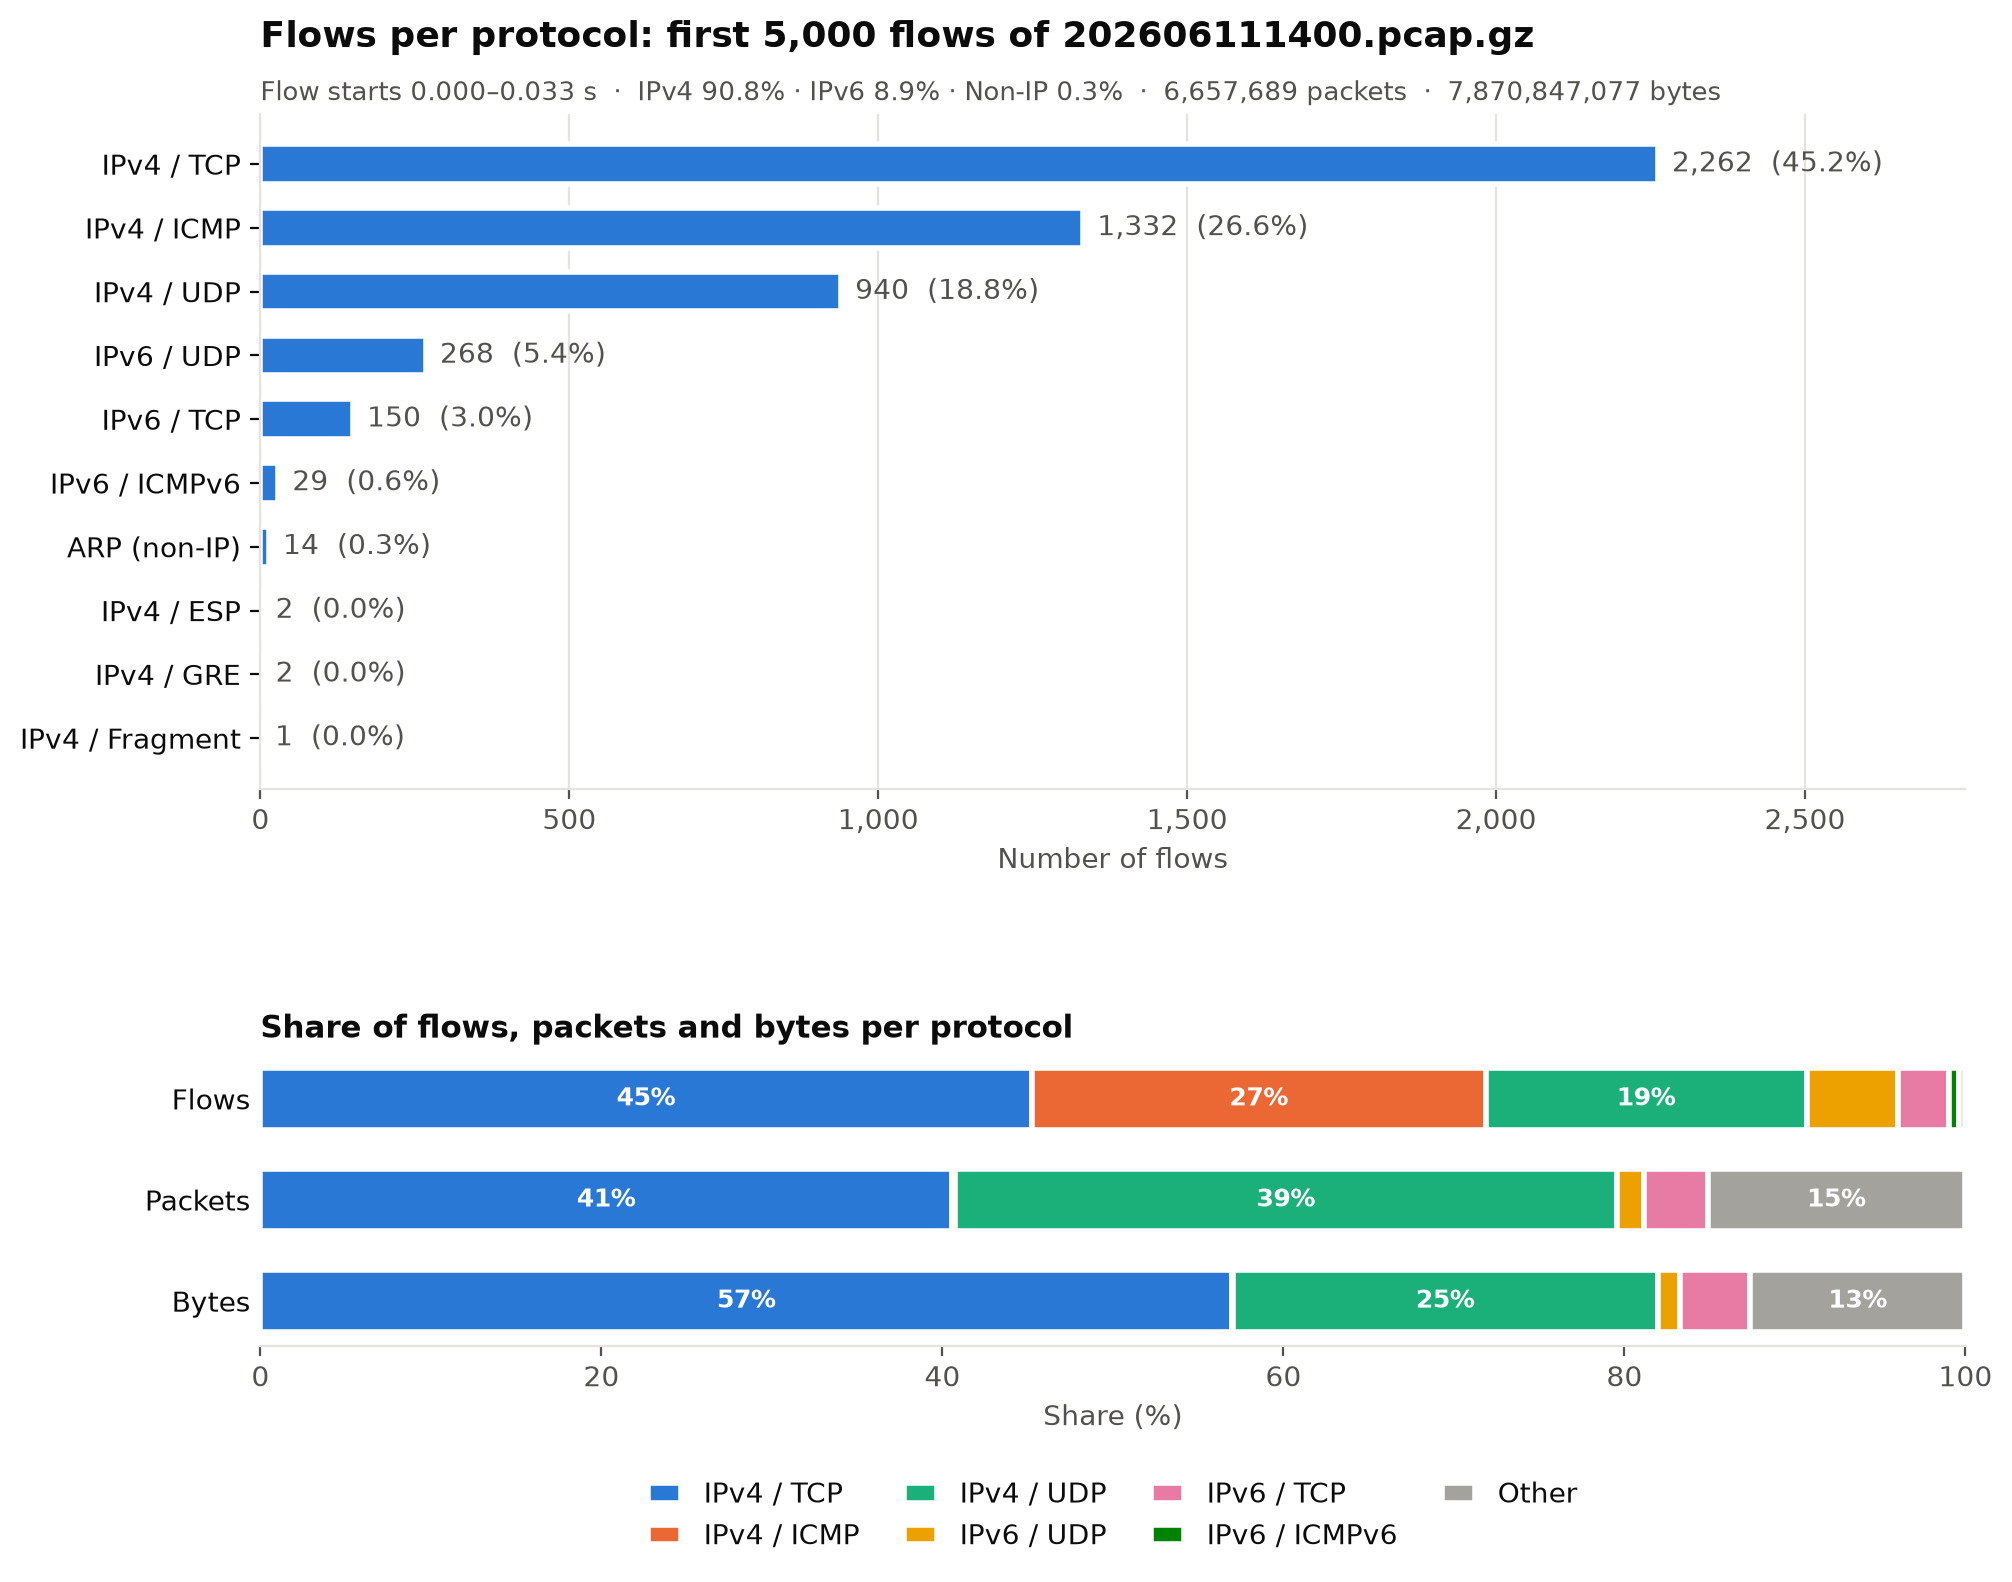

Source data for this figure (header and first rows):
Network, Protocol, Address A, Port A, Address B, Port B, Packets, Bytes, Stream ID, Packets A → B, Bytes A → B, Packets B → A, Bytes B → A, Rel Start, Duration, Bits/s A → B, Bits/s B → A
IPv4, UDP, 66.99.125.7, 8651, 133.19.254.215, 59466, 428, 584236, 0, 428, 584236, 0, 0, 0.000000, 36.81, 126972, 0
IPv4, UDP, 66.99.125.7, 8664, 133.19.254.215, 47910, 463, 629713, 1, 463, 629713, 0, 0, 0.000001, 36.81, 136851, 0
IPv4, TCP, 184.148.89.102, 443, 202.7.209.249, 63881, 2616, 5730407, 0, 2126, 5698784, 490, 31623, 0.000002, 16.82, 2709797, 15036
IPv6, TCP, 2001:21c:8160:e786:aa13:9e1c:5c87:24db, 61768, 2600:dfe3:79bf:4fff:2423:d400:68e:4125, 443, 23239, 30335478, 1, 8747, 1032063, 14492, 29303415, 0.000009, 60, 137614, 3907284
IPv4, TCP, 23.32.231.171, 443, 150.65.204.203, 61260, 229, 464019, 2, 137, 458596, 92, 5423, 0.000011, 0.1116, 32869847, 388693
IPv4, TCP, 43.140.238.129, 443, 157.210.1.250, 34568, 4, 1744, 3, 4, 1744, 0, 0, 0.000011, 0.3975, 35098, 0
IPv4, TCP, 133.51.32.51, 5900, 213.97.172.137, 46430, 9, 634, 4, 9, 634, 0, 0, 0.000013, 0.9948, 5098, 0
IPv4, GRE, 203.146.0.233, , 74.231.25.254, , 8306, 1408772, , 4577, 533517, 3729, 875255, 0.000014, 60, 71138, 116705
IPv4, TCP, 43.141.14.236, 443, 157.210.1.250, 26950, 4, 1744, 5, 4, 1744, 0, 0, 0.000016, 0.4027, 34649, 0
IPv6, TCP, 2404:46fc:7f4:3815:7fe3:100:3f8:3d1, 80, 2001:e3f:6ec:3260:7d84:4e4e:9ef8:7420, 52196, 76, 227618, 6, 76, 227618, 0, 0, 0.000018, 0.2756, 6608397, 0
IPv4, TCP, 92.220.195.128, 80, 202.7.209.244, 65106, 876, 946077, 7, 528, 922488, 348, 23589, 0.000029, 59.83, 123338, 3153
IPv4, ICMP, 49.236.139.238, , 203.146.22.243, , 1, 60, , 1, 60, 0, 0, 0.000033, 0.000000, , 
IPv4, UDP, 202.7.209.244, 54058, 57.158.220.132, 443, 130, 23564, 2, 54, 14452, 76, 9112, 0.000034, 53.16, 2174, 1371
IPv4, UDP, 202.7.209.244, 60378, 57.158.220.131, 443, 19341, 23693725, 3, 498, 113934, 18843, 23579791, 0.000042, 48.09, 18951, 3922227
IPv6, UDP, 2a03:289c:1b6c:ff60:5cf:8c0c:1388:7d78, 443, 2001:e3f:516:9203:6bc5:4e3a:6f38:cf58, 61706, 3395, 3916650, 4, 3035, 3853434, 360, 63216, 0.000043, 12.07, 2555027, 41915
IPv4, TCP, 92.220.195.128, 80, 202.7.209.244, 52552, 645, 471228, 8, 429, 456612, 216, 14616, 0.000047, 55.95, 65286, 2089
IPv4, UDP, 172.224.125.3, 443, 133.19.209.121, 40775, 1848, 809631, 5, 1848, 809631, 0, 0, 0.000048, 58.9, 109968, 0
IPv4, TCP, 5.123.51.247, 40000, 203.146.44.119, 8556, 1, 54, 9, 1, 54, 0, 0, 0.000050, 0.000000, , 
IPv4, UDP, 172.224.124.240, 443, 131.158.108.241, 45969, 35, 2592, 6, 35, 2592, 0, 0, 0.000053, 59.21, 350, 0
IPv4, TCP, 202.7.209.249, 56843, 40.110.54.161, 443, 6, 1298, 10, 3, 361, 3, 937, 0.000055, 0.1522, 18973, 49246
IPv4, TCP, 101.122.221.235, 443, 157.210.99.84, 62386, 24002, 12511423, 11, 24002, 12511423, 0, 0, 0.000057, 59.12, 1693126, 0
IPv4, TCP, 133.36.43.97, 43438, 142.227.24.70, 443, 52236, 3524459, 12, 52236, 3524459, 0, 0, 0.000062, 60, 469929, 0
IPv4, UDP, 163.37.81.113, 53637, 74.128.119.158, 19305, 19104, 14204642, 7, 19104, 14204642, 0, 0, 0.000065, 59.97, 1894752, 0
IPv4, ICMP, 43.136.62.98, , 131.159.17.29, , 115, 11270, , 115, 11270, 0, 0, 0.000066, 59.51, 1515, 0
IPv4, TCP, 202.7.209.249, 56814, 206.54.109.241, 80, 71, 4794, 13, 71, 4794, 0, 0, 0.000067, 8.616, 4451, 0
IPv4, ESP, 150.65.1.32, , 210.184.129.114, , 715747, 691507870, , 715737, 691501722, 10, 6148, 0.000069, 60, 92200335, 819
IPv4, TCP, 133.36.43.97, 43450, 142.227.24.70, 443, 22817, 1550888, 14, 22817, 1550888, 0, 0, 0.000071, 60, 206791, 0
IPv4, TCP, 195.82.94.82, 53669, 202.7.208.250, 2347, 1, 54, 15, 1, 54, 0, 0, 0.000075, 0.000000, , 
IPv4, UDP, 66.132.76.141, 35746, 203.146.116.65, 28068, 1, 87, 8, 1, 87, 0, 0, 0.000078, 0.000000, , 
IPv4, TCP, 69.197.147.227, 25403, 133.57.18.88, 23, 13, 702, 16, 13, 702, 0, 0, 0.000080, 50.13, 112, 0
IPv4, UDP, 203.146.5.67, 53, 172.59.212.169, 63056, 1, 1071, 9, 1, 1071, 0, 0, 0.000081, 0.000000, , 
IPv4, TCP, 133.36.43.97, 43406, 142.227.24.70, 443, 18424, 1247937, 17, 18424, 1247937, 0, 0, 0.000082, 60, 166392, 0
IPv4, TCP, 133.36.43.97, 43404, 142.227.24.70, 443, 18957, 1289366, 18, 18957, 1289366, 0, 0, 0.000083, 59.99, 171931, 0
IPv4, UDP, 202.7.209.240, 60821, 209.89.187.166, 443, 16018, 10164950, 10, 4982, 446552, 11036, 9718398, 0.000089, 60, 59541, 1295818
IPv4, TCP, 18.62.98.128, 443, 202.7.209.240, 55542, 3, 198, 19, 2, 132, 1, 66, 0.000094, 0.05627, 18764, 9382
IPv4, ICMP, 43.136.62.98, , 131.159.17.126, , 138, 13524, , 138, 13524, 0, 0, 0.000096, 59.52, 1817, 0
IPv4, TCP, 119.197.182.65, 28824, 203.146.11.6, 2222, 2, 148, 20, 2, 148, 0, 0, 0.000099, 2.08, 569, 0
IPv4, TCP, 66.132.3.7, 34718, 133.57.50.241, 37366, 1, 74, 21, 1, 74, 0, 0, 0.000114, 0.000000, , 
IPv4, ICMP, 43.136.62.98, , 157.210.189.28, , 395, 38710, , 395, 38710, 0, 0, 0.000115, 59.52, 5203, 0
IPv4, TCP, 133.135.87.215, 50418, 150.65.7.129, 443, 8544, 16477751, 22, 3215, 212190, 5329, 16265561, 0.000116, 2.302, 737339, 56521235
IPv4, UDP, 163.37.154.170, 50932, 74.128.122.57, 3478, 17348, 8579116, 11, 7195, 3554329, 10153, 5024787, 0.000117, 60, 473923, 669990
IPv4, UDP, 101.118.207.141, 51626, 157.210.17.249, 443, 471271, 65165685, 12, 471271, 65165685, 0, 0, 0.000119, 60, 8688909, 0
IPv4, ICMP, 138.72.68.246, , 43.160.175.84, , 155, 17515, , 155, 17515, 0, 0, 0.000120, 59.7, 2347, 0
IPv4, TCP, 103.148.157.58, 443, 131.159.175.238, 60880, 212, 168604, 23, 212, 168604, 0, 0, 0.000123, 16.69, 80820, 0
IPv6, TCP, 2620:12a:8642:387e:bb20:30f7:d04e:6c5, 873, 2001:e3f:516:112:fb1c:de0:fb0:f1f3, 35475, 86496, 94090376, 24, 40487, 89514594, 46009, 4575782, 0.000125, 60, 11935364, 610108
IPv4, TCP, 133.36.245.31, 58486, 52.85.42.55, 443, 36, 41014, 25, 36, 41014, 0, 0, 0.000126, 35.66, 9202, 0
IPv4, ICMP, 203.146.22.243, , 78.69.10.179, , 1, 60, , 1, 60, 0, 0, 0.000127, 0.000000, , 
IPv4, ICMP, 203.146.22.243, , 95.107.237.211, , 1, 60, , 1, 60, 0, 0, 0.000128, 0.000000, , 
IPv4, ICMP, 43.136.62.98, , 131.158.181.122, , 288, 28224, , 288, 28224, 0, 0, 0.000129, 59.52, 3793, 0
IPv6, UDP, 2001:709f:b793:de0:381f:3d0f:c003:e439, 443, 2001:e3f:516:9203:12ae:1ea9:a00d:22d8, 63399, 1208, 1303260, 13, 1033, 1266464, 175, 36796, 0.000130, 4.102, 2469686, 71754
IPv4, TCP, 43.141.7.81, 443, 157.210.1.250, 49708, 11, 16431, 26, 11, 16431, 0, 0, 0.000131, 0.4001, 328526, 0
IPv4, TCP, 185.156.254.30, 80, 202.7.209.246, 64461, 2380, 3024773, 27, 1556, 2968399, 824, 56374, 0.000132, 59.4, 399759, 7591
IPv4, ICMP, 203.146.22.243, , 157.4.170.226, , 1, 60, , 1, 60, 0, 0, 0.000137, 0.000000, , 
IPv4, UDP, 57.158.220.131, 443, 202.7.209.240, 36049, 448, 347742, 14, 265, 214140, 183, 133602, 0.000145, 13.46, 127232, 79380
IPv4, ICMP, 210.154.14.125, , 43.136.62.98, , 438, 42924, , 221, 21658, 217, 21266, 0.000146, 59.53, 2910, 2857
IPv4, ICMP, 203.146.22.243, , 208.55.37.93, , 2, 120, , 1, 60, 1, 60, 0.000148, 0.1634, 2937, 2937
IPv6, UDP, 2404:46fc:7f4:381a:fee0:e0:2030:7fd0, 443, 2001:e3f:6ec:a580:cb7:5c8f:a47d:7981, 61274, 4, 516, 15, 4, 516, 0, 0, 0.000149, 0.1301, 31738, 0
IPv4, UDP, 142.227.177.121, 443, 150.65.55.186, 50985, 127, 96375, 16, 84, 93036, 43, 3339, 0.000150, 14.07, 52907, 1898
IPv4, TCP, 133.36.170.245, 59000, 170.141.198.238, 443, 1644, 152454, 28, 1644, 152454, 0, 0, 0.000152, 60, 20327, 0
IPv4, TCP, 133.36.170.245, 58998, 170.141.198.238, 443, 1248, 90037, 29, 1248, 90037, 0, 0, 0.000156, 59.98, 12009, 0
... 4,940 more rows
